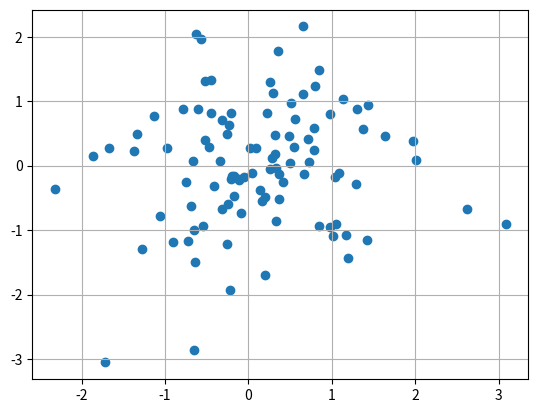

Recreate this plot in Python.
# -*- coding: utf-8 -*-
import numpy as np
import matplotlib.pyplot as plt

# 乱数を100個生成(x, y)
x = np.random.randn(100)
y = np.random.randn(100)

# 散布図
plt.scatter(x,y)

# 表示
plt.grid()
plt.show()